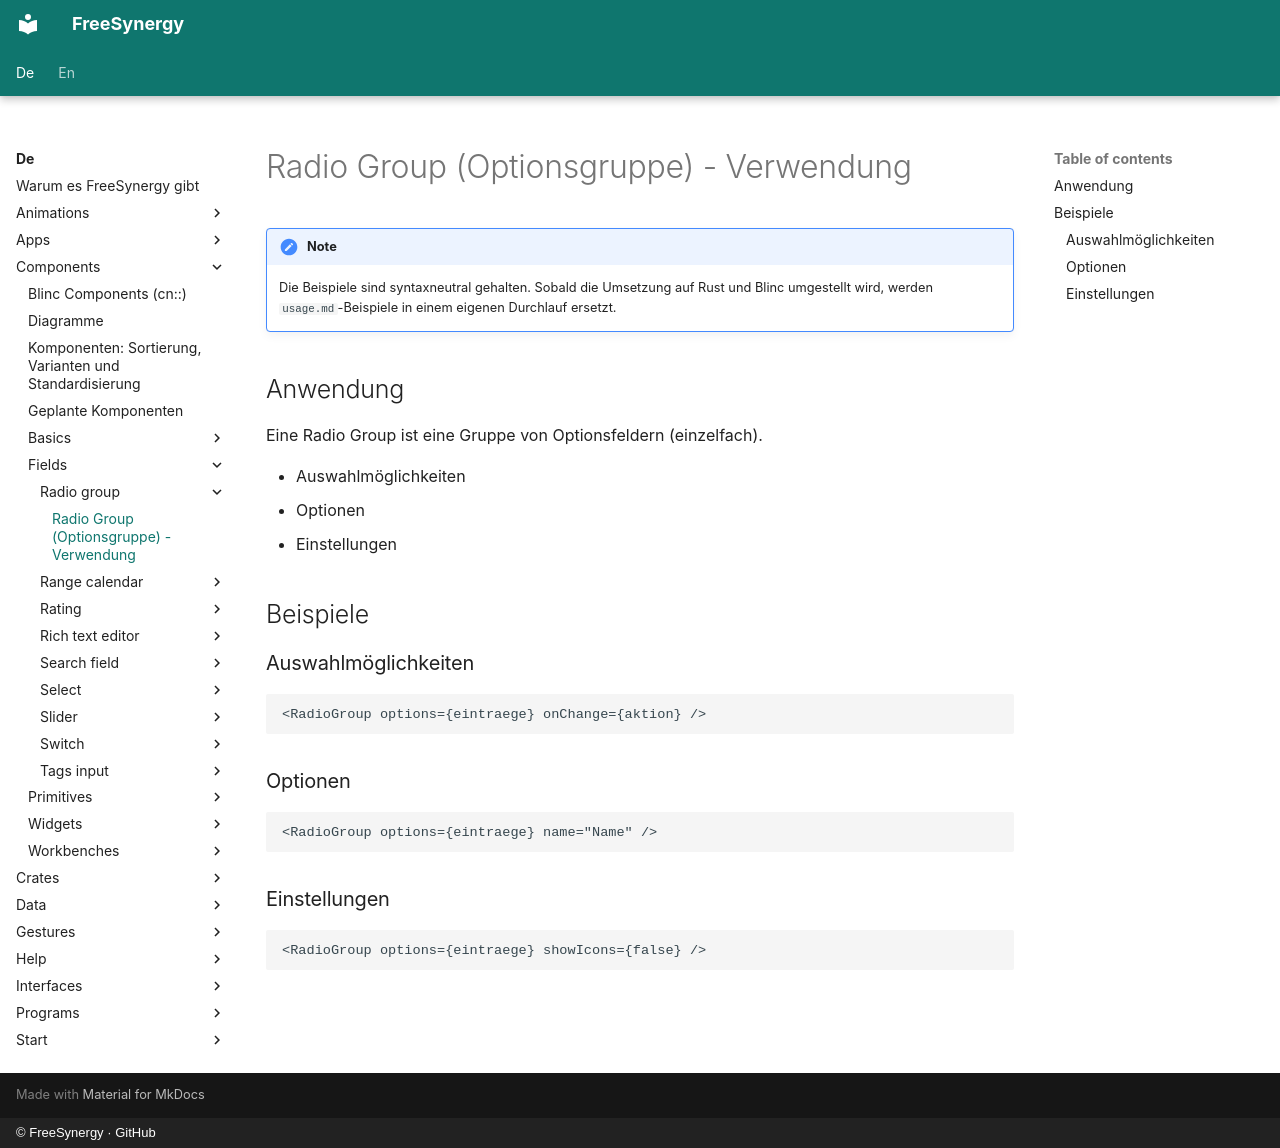

repository: FreeSynergy/fs-documentation · page: de/components/fields/radio-group/usage/index.html · generator: mkdocs · copyright: © FreeSynergy · GitHub

# Radio Group (Optionsgruppe) - Verwendung

!!! note
    Die Beispiele sind syntaxneutral gehalten. Sobald die Umsetzung auf Rust und
    Blinc umgestellt wird, werden `usage.md`-Beispiele in einem eigenen Durchlauf
    ersetzt.

## Anwendung

Eine Radio Group ist eine Gruppe von Optionsfeldern (einzelfach).

- Auswahlmöglichkeiten
- Optionen
- Einstellungen

## Beispiele

### Auswahlmöglichkeiten

```jsx
<RadioGroup options={eintraege} onChange={aktion} />
```

### Optionen

```jsx
<RadioGroup options={eintraege} name="Name" />
```

### Einstellungen

```jsx
<RadioGroup options={eintraege} showIcons={false} />
```
